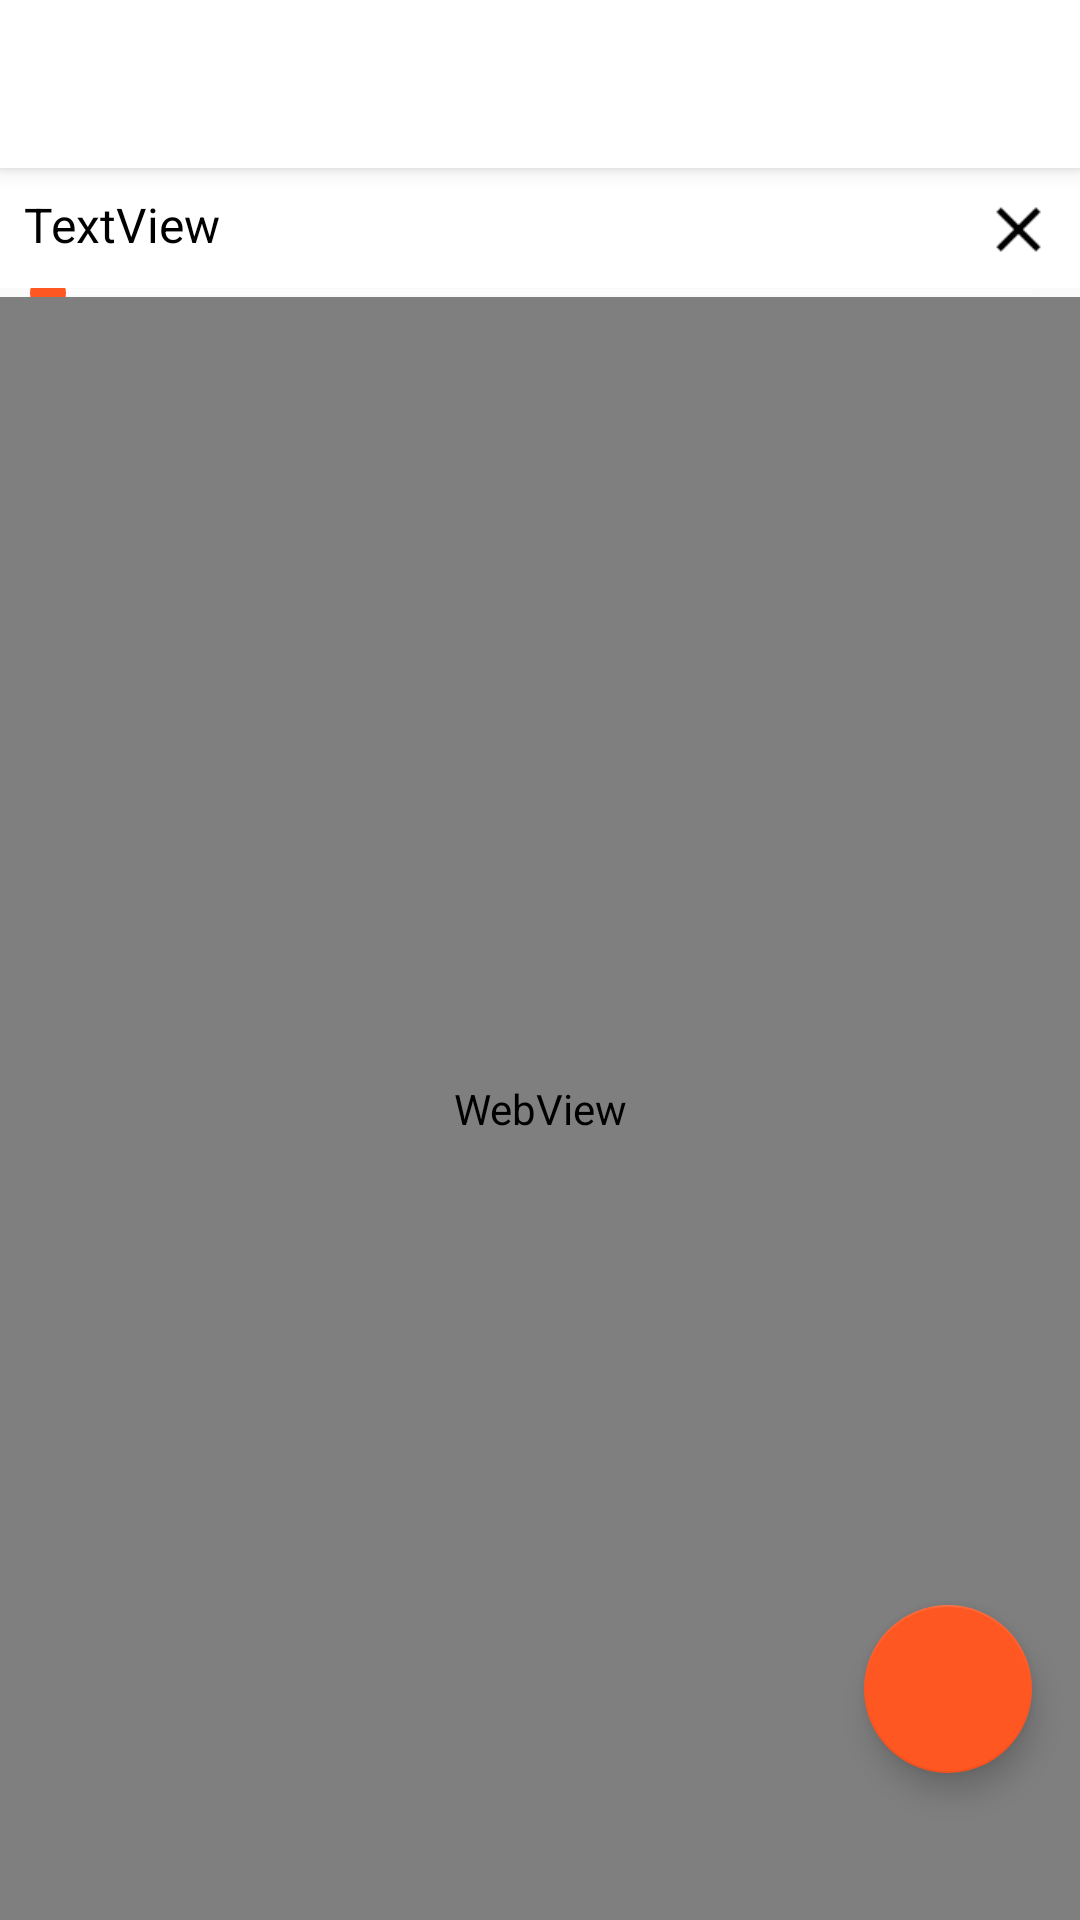

Here is an Android app screen rendered from its layout file. Give the layout XML and the strings, colors and styles it references.
<!-- AndroidManifest.xml: application theme AppTheme -->
<!-- res/layout/main.xml -->
<android.support.v4.widget.DrawerLayout
	xmlns:android="http://schemas.android.com/apk/res/android"
	xmlns:app="http://schemas.android.com/apk/res-auto"
	xmlns:tools="http://schemas.android.com/tools"
	android:id="@+id/_drawer"
	android:layout_width="match_parent"
	android:layout_height="match_parent"
	tools:openDrawer="start">
	<android.support.design.widget.CoordinatorLayout
		android:layout_width="match_parent"
		android:layout_height="match_parent">
		<android.support.design.widget.AppBarLayout
			android:layout_width="match_parent"
			android:layout_height="wrap_content"
			android:theme="@style/AppTheme.AppBarOverlay">
			<android.support.v7.widget.Toolbar
				android:id="@+id/_toolbar"
				android:layout_width="match_parent"
				android:layout_height="?attr/actionBarSize"
				android:background="?attr/colorPrimary"
				app:popupTheme="@style/AppTheme.PopupOverlay"/>
		</android.support.design.widget.AppBarLayout>
		<LinearLayout
			android:layout_width="match_parent"
			android:layout_height="match_parent"
			android:orientation="vertical"
			app:layout_behavior="@string/appbar_scrolling_view_behavior">
			<LinearLayout
				android:id="@+id/linear2"
				android:layout_width="match_parent"
				android:layout_height="40dp"
				android:padding="8dp"
				android:background="#FFFFFF"
				android:orientation="horizontal">
				<TextView
					android:id="@+id/textview1"
					android:layout_width="wrap_content"
					android:layout_height="wrap_content"
					android:text="TextView"
					android:textSize="16sp"
					android:textColor="#000000"
					android:singleLine="true"
					android:layout_weight="1"/>
				<ImageView
					android:id="@+id/imageview2"
					android:layout_width="25dp"
					android:layout_height="25dp"
					android:src="@drawable/ic_sync_black"
					android:scaleType="fitXY"/>
				<ImageView
					android:id="@+id/imageview4"
					android:layout_width="25dp"
					android:layout_height="25dp"
					android:src="@drawable/ic_close_black"
					android:scaleType="fitXY"/>
			</LinearLayout>
			<SeekBar
				android:id="@+id/seekbar1"
				android:layout_width="match_parent"
				android:layout_height="3dp"/>

			<WebView
				android:id="@+id/webview1"
				android:layout_width="match_parent"
				android:layout_height="425dp"
				android:layout_weight="1" />




		</LinearLayout>
		<android.support.design.widget.FloatingActionButton
			android:id="@+id/_fab"
			android:layout_width="wrap_content"
			android:layout_height="wrap_content"
			android:layout_margin="16dp"
			android:translationY="-33dp"
			android:layout_gravity="right|bottom"
			app:srcCompat="@drawable/ic_file_download_white"/>
	</android.support.design.widget.CoordinatorLayout>
	<LinearLayout
		android:id="@+id/_nav_view"
		android:layout_width="320dp"
		android:layout_height="match_parent"
		android:layout_gravity="start"
		android:background="#EEEEEE">
		<include	layout="@layout/_drawer_main"/>
	</LinearLayout>




</android.support.v4.widget.DrawerLayout>
<!-- res/layout/_drawer_main.xml (included above) -->
<LinearLayout xmlns:android="http://schemas.android.com/apk/res/android"
	xmlns:app="http://schemas.android.com/apk/res-auto"
	xmlns:tools="http://schemas.android.com/tools"
	android:layout_width="match_parent"
	android:layout_height="match_parent"
	android:orientation="vertical">

	<ScrollView
		android:id="@+id/a"
		android:layout_width="match_parent"
		android:layout_height="match_parent"
		android:background="#FFFFFF"
		android:padding="8dp">

		<LinearLayout
			android:id="@+id/dra"
			android:layout_width="match_parent"
			android:layout_height="wrap_content"
			android:orientation="vertical">


			<LinearLayout
				android:id="@+id/linear2"
				android:layout_width="match_parent"
				android:layout_height="60dp"
				android:orientation="horizontal"
				android:padding="8dp" />


			<TextView
				android:id="@+id/ab"
				android:layout_width="wrap_content"
				android:layout_height="wrap_content"
				android:layout_marginLeft="10dp"
				android:paddingLeft="15dp"
				android:paddingTop="8dp"
				android:paddingRight="8dp"
				android:paddingBottom="8dp"
				android:text="Settings"
				android:textColor="#000000"
				android:textSize="40sp"
				android:textStyle="bold" />

			<LinearLayout
				android:id="@+id/linear3"
				android:layout_width="match_parent"
				android:layout_height="50dp"
				android:orientation="vertical"
				android:padding="8dp" />

			<LinearLayout
				android:id="@+id/linear4"
				android:layout_width="match_parent"
				android:layout_height="wrap_content"
				android:orientation="horizontal"
				android:padding="8dp">

				<ImageView
					android:id="@+id/imageview1"
					android:layout_width="30dp"
					android:layout_height="30dp"
					android:scaleType="fitXY"
					android:src="@drawable/rate_20191021175708"
					android:translationY="3.0dp" />

				<TextView
					android:id="@+id/g"
					android:layout_width="wrap_content"
					android:layout_height="wrap_content"
					android:layout_marginLeft="5dp"
					android:layout_weight="1"
					android:padding="8dp"
					android:text="Dark Theme (beta)"
					android:textColor="#000000"
					android:textSize="14sp"
					android:textStyle="bold" />
			</LinearLayout>

			<LinearLayout
				android:id="@+id/linear5"
				android:layout_width="match_parent"
				android:layout_height="40dp"
				android:orientation="horizontal"
				android:padding="8dp" />

			<LinearLayout
				android:id="@+id/linear6"
				android:layout_width="match_parent"
				android:layout_height="wrap_content"
				android:orientation="horizontal"
				android:padding="8dp">

				<ImageView
					android:id="@+id/imageview2"
					android:layout_width="30dp"
					android:layout_height="30dp"
					android:scaleType="fitXY"
					android:src="@drawable/warning2_20191021175708" />

				<TextView
					android:id="@+id/f"
					android:layout_width="wrap_content"
					android:layout_height="wrap_content"
					android:layout_marginLeft="5dp"
					android:layout_weight="1"
					android:padding="8dp"
					android:text="Report Error"
					android:textColor="#000000"
					android:textSize="14sp"
					android:textStyle="bold" />
			</LinearLayout>

			<LinearLayout
				android:id="@+id/linear7"
				android:layout_width="match_parent"
				android:layout_height="40dp"
				android:orientation="horizontal"
				android:padding="8dp" />

			<LinearLayout
				android:id="@+id/linear8"
				android:layout_width="match_parent"
				android:layout_height="wrap_content"
				android:orientation="horizontal"
				android:padding="8dp">

				<ImageView
					android:id="@+id/imageview3"
					android:layout_width="30dp"
					android:layout_height="30dp"
					android:scaleType="fitXY"
					android:src="@drawable/drawer_profile_20191021175708" />

				<TextView
					android:id="@+id/e"
					android:layout_width="wrap_content"
					android:layout_height="wrap_content"
					android:layout_marginLeft="5dp"
					android:layout_weight="1"
					android:padding="8dp"
					android:text="© xmod developer inc"
					android:textColor="#000000"
					android:textSize="14sp"
					android:textStyle="bold" />
			</LinearLayout>

			<LinearLayout
				android:id="@+id/linear9"
				android:layout_width="match_parent"
				android:layout_height="40dp"
				android:orientation="horizontal"
				android:padding="8dp" />

			<LinearLayout
				android:id="@+id/linear10"
				android:layout_width="match_parent"
				android:layout_height="wrap_content"
				android:orientation="horizontal"
				android:padding="8dp">

				<ImageView
					android:id="@+id/imageview4"
					android:layout_width="30dp"
					android:layout_height="30dp"
					android:scaleType="fitCenter"
					android:src="@drawable/credits_20191021175708" />

				<TextView
					android:id="@+id/d"
					android:layout_width="wrap_content"
					android:layout_height="wrap_content"
					android:layout_marginLeft="5dp"
					android:padding="8dp"
					android:text="Version 2.0 white theme"
					android:textColor="#000000"
					android:textSize="14sp"
					android:textStyle="bold" />
			</LinearLayout>

			<LinearLayout
				android:id="@+id/linear11"
				android:layout_width="match_parent"
				android:layout_height="match_parent"
				android:orientation="horizontal"
				android:layout_gravity="bottom"
				android:padding="8dp">


				<com.google.android.gms.ads.AdView
					android:id="@+id/adView"
					android:layout_marginTop="100dp"
					android:layout_width="wrap_content"
					android:layout_height="wrap_content"
					android:layout_alignParentBottom="true"
					android:layout_centerHorizontal="true"
                    android:translationY="0dp"
					app:adSize="300x100"
					app:adUnitId="ca-app-pub-4377139267165661/8888547768"></com.google.android.gms.ads.AdView>
			</LinearLayout>
		</LinearLayout>


	</ScrollView>


</LinearLayout>
<!-- resources referenced by this layout -->
<resources>
  <!-- drawable credits_20191021175708: png bitmap (drawable-xhdpi, 25721 bytes) -->
  <!-- drawable drawer_profile_20191021175708: png bitmap (drawable-xhdpi, 27015 bytes) -->
  <!-- drawable ic_close_black: png bitmap (drawable-xhdpi, 431 bytes) -->
  <!-- drawable rate_20191021175708: png bitmap (drawable-xhdpi, 20082 bytes) -->
  <!-- drawable warning2_20191021175708: png bitmap (drawable-xhdpi, 26445 bytes) -->
  <style name="AppTheme.AppBarOverlay" parent="ThemeOverlay.AppCompat.Dark.ActionBar" />
  <style name="AppTheme.PopupOverlay" parent="ThemeOverlay.AppCompat.Light" />
  <style name="AppTheme" parent="Theme.AppCompat.Light.NoActionBar">
  		<item name="colorPrimary">@color/colorPrimary</item>
  		<item name="colorPrimaryDark">@color/colorPrimaryDark</item>
  		<item name="colorAccent">@color/colorAccent</item>
  		<item name="colorControlHighlight">@color/colorControlHighlight</item>
  		<item name="colorControlNormal">@color/colorControlNormal</item>
  		<item name="drawerArrowStyle">@style/DrawerArrowStyle</item>
  	</style>
  <color name="colorPrimary">#FFFFFF</color>
  <color name="colorPrimaryDark">#FFFFFF</color>
  <color name="colorAccent">#FF5722</color>
  <color name="colorControlHighlight">#FFFFFF</color>
  <color name="colorControlNormal">#FFFFFF</color>
  <style name="DrawerArrowStyle" parent="@style/Widget.AppCompat.DrawerArrowToggle">
  		<item name="spinBars">true</item>
  		<item name="color">@android:color/black</item>
  	</style>
</resources>
